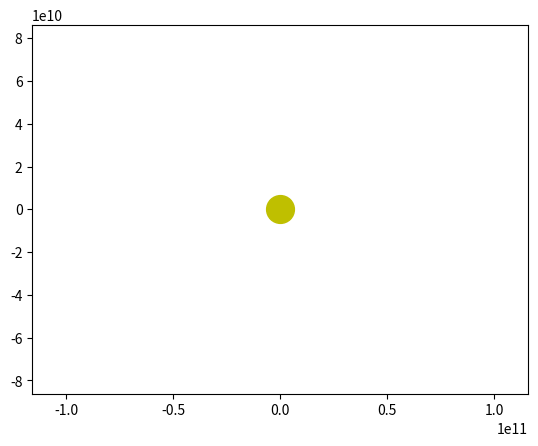

Write Python code to recreate this figure.
import numpy as np
from scipy.integrate import odeint
import matplotlib.pyplot as plt
from matplotlib.animation import FuncAnimation

frames = 365
seconds_in_year = 365 * 24 * 60 * 60
years = 1
t = np.linspace(0, years*seconds_in_year, frames)
 
def move_func(s, t):
    (x1, v_x1, y1, v_y1,
     x2, v_x2, y2, v_y2,
     x3, v_x3, y3, v_y3,
     x4, v_x4, y4, v_y4,
     x5, v_x5, y5, v_y5,
     x6, v_x6, y6, v_y6,
     x7, v_x7, y7, v_y7,
     x8, v_x8, y8, v_y8,
     x9, v_x9, y9, v_y9) = s

    dxdt1 = v_x1
    dv_xdt1 = - G * m * x1 / (x1**2 + y1**2)**1.5
    dydt1 = v_y1
    dv_ydt1 = - G * m * y1 / (x1**2 + y1**2)**1.5

    dxdt2 = v_x2
    dv_xdt2 = - G * m * x2 / (x2**2 + y2**2)**1.5
    dydt2 = v_y2
    dv_ydt2 = - G * m * y2 / (x2**2 + y2**2)**1.5

    dxdt3 = v_x3
    dv_xdt3 = - G * m * x3 / (x3**2 + y3**2)**1.5
    dydt3 = v_y3
    dv_ydt3 = - G * m * y3 / (x3**2 + y3**2)**1.5

    dxdt4 = v_x4
    dv_xdt4 = - G * m * x4 / (x4**2 + y4**2)**1.5
    dydt4 = v_y4
    dv_ydt4 = - G * m * y4 / (x4**2 + y4**2)**1.5

    dxdt5 = v_x5
    dv_xdt5 = - G * m * x5 / (x5**2 + y5**2)**1.5
    dydt5 = v_y5
    dv_ydt5 = - G * m * y5 / (x5**2 + y5**2)**1.5

    dxdt6 = v_x6
    dv_xdt6 = - G * m * x6 / (x6**2 + y6**2)**1.5
    dydt6 = v_y6
    dv_ydt6 = - G * m * y6 / (x6**2 + y6**2)**1.5

    dxdt7 = v_x7
    dv_xdt7 = - G * m * x7 / (x7**2 + y7**2)**1.5
    dydt7 = v_y7
    dv_ydt7 = - G * m * y7 / (x7**2 + y7**2)**1.5

    dxdt8 = v_x8
    dv_xdt8 = - G * m * x8 / (x8**2 + y8**2)**1.5
    dydt8 = v_y8
    dv_ydt8 = - G * m * y8 / (x8**2 + y8**2)**1.5

    dxdt9 = v_x9
    dv_xdt9 = - G * m * x9 / (x9**2 + y9**2)**1.5
    dydt9 = v_y9
    dv_ydt9 = - G * m * y9 / (x9**2 + y9**2)**1.5

    return (dxdt1, dv_xdt1, dydt1, dv_ydt1,
            dxdt2, dv_xdt2, dydt2, dv_ydt2,
            dxdt3, dv_xdt3, dydt3, dv_ydt3,
            dxdt4, dv_xdt4, dydt4, dv_ydt4,
            dxdt5, dv_xdt5, dydt5, dv_ydt5,
            dxdt6, dv_xdt6, dydt6, dv_ydt6,
            dxdt7, dv_xdt7, dydt7, dv_ydt7,
            dxdt8, dv_xdt8, dydt8, dv_ydt8,
            dxdt9, dv_xdt9, dydt9, dv_ydt9)

G = 6.67 * 10**(-11)
m = 1.98 * 10**(30)

x10 = 58 * 10**9
v_x10 = 0
y10 = 0
v_y10 = 30000

x20 = 108 * 10**9
v_x20 = 0
y20 = 0
v_y20 = 30000

x30 = 149 * 10**9
v_x30 = 0
y30 = 0
v_y30 = 30000

x40 = 228 * 10**9
v_x40 = 0
y40 = 0
v_y40 = 30000

x50 = 778 * 10**9
v_x50 = 0
y50 = 0
v_y50 = 30000

x60 = 1426 * 10**9
v_x60 = 0
y60 = 0
v_y60 = 30000

x70 = 4496 * 10**9
v_x70 = 0
y70 = 0
v_y70 = 30000

x80 = 5929 * 10**9
v_x80 = 0
y80 = 0
v_y80 = 30000

x90 = 247.5 * 10**9
v_x90 = 0
y90 = 0
v_y90 = 30000


s0 = (x10, v_x10, y10, v_y10,
      x20, v_x20, y20, v_y20,
      x30, v_x30, y30, v_y30,
      x40, v_x40, y40, v_y40,
      x50, v_x50, y50, v_y50,
      x60, v_x60, y60, v_y60,
      x70, v_x70, y70, v_y70,
      x80, v_x80, y80, v_y80,
       x90, v_x90, y90, v_y90)
        

def solve_func(i, key):
    sol = odeint(move_func, s0, t)
    if key == 'point':
        x1 = sol[i, 0]
        y1 = sol[i, 2]
        x2 = sol[i, 4]
        y2 = sol[i, 6]
    else:
        x1 = sol[:i, 0]
        y1 = sol[:i, 2]
        x2 = sol[:i, 4]
        y2 = sol[:i, 6]
    return ((x1, y1), (x2, y2))

fig, ax = plt.subplots()

ball1, = plt.plot([], [], 'o', color='b')
ball_line1, = plt.plot([], [], '-', color='b')

ball2, = plt.plot([], [], 'o', color='r')
ball_line2, = plt.plot([], [], '-', color='r')

plt.plot([0], [0], 'o', color='y', ms=20)

def animate(i):
    ball1.set_data(solve_func(i, 'point')[0])
    ball_line1.set_data(solve_func(i, 'line')[0])

    ball2.set_data(solve_func(i, 'point')[1])
    ball_line2.set_data(solve_func(i, 'line')[1])
 
ani = FuncAnimation(fig,
                    animate,
                    frames=frames,
                    interval=30)

plt.axis('equal')
edge = 2*x10
ax.set_xlim(-edge, edge)
ax.set_ylim(-edge, edge)

plt.show()